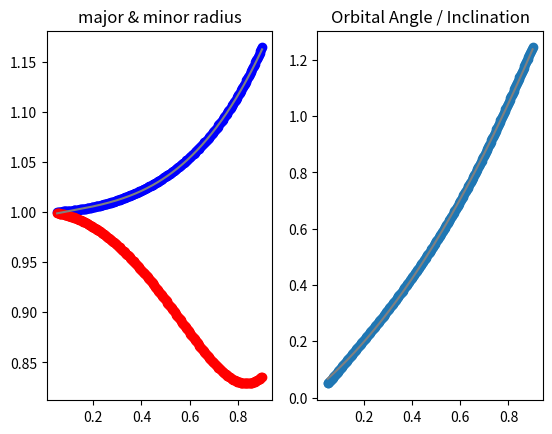

Here is the Python script that generated this plot:
import numpy as np
import matplotlib.pyplot as plt
import math
from scipy.spatial.transform import Rotation as R
from scipy.optimize import least_squares
from scipy.spatial import distance
from scipy.stats import linregress

'''
Given the length of the minor and major axes, generate the set of points for an ellipse centered on it's right focus.  
"divs" is the number of points created, unevenly spaced on the ellipse. 
'''
def generateEllipse(minor_len : float, major_len : float, divs : int = 100, log : bool = False, endpoint : bool = False):
    #if(minor_len > major_len):
        #print("minor length has exceeded major length")
    '''
    ecc = math.sqrt(1 - (minor_len / major_len)**2)
    ecc_sq = np.abs(1 - (minor_len / major_len)**2)
    '''
    # Get the angles 
    theta = np.linspace(0, 2*math.pi, num = divs, endpoint = endpoint)
    # x^2 / a^2 + y^2 / b^2 = 1
    # foci are at (c, 0) and (-c, 0) given c^2 = a^2 - b^2
    # (c,0) is right focus, (-c,0) is the left focus
    #pt_x = major_len * np.cos(theta) - np.sqrt(major_len**2 - minor_len**2)
    pt_x = major_len * np.cos(theta)
    pt_y = minor_len * np.sin(theta) 
    # Accounting for the possibility that the axes have flipped (minor len > major len)
    if(major_len > minor_len):
        pt_x -= np.sqrt(major_len**2 - minor_len**2)
    else:
        pt_y -= np.sqrt(minor_len**2 - major_len**2)

    if(log):
        print("x coord shape:", pt_x.shape)
        print("y coord shape:", pt_y.shape)
    return np.stack((pt_x, pt_y))

'''
Given a minor and major axis length for an ellipse, generate a set of points for an ellipse centered on it's right focus. 
The "Equal Area" part means that the area of each point and it's neighbouring point should be approximately equal.
This equal-area is done using least-squares optimization. 

minor_len: float64 
major_len: float64, greater than minor_len
divs: integer (number of points to generate) which should be an even number. 
return_angles : bool, tells us whether to also return the angles, not just the points

result_angles has shape [divs,]
result_pts: has shape [2, divs]

if(return_angles):
    return (result_angles, result_pts)
else:
    return result_pts
'''
def generateEqAreaEllipse(minor_len : float, major_len : float, divs : int = 100, log : bool = False, endpoint : bool = False, arc_calc_approx : bool = False, return_angles : bool = False):
    '''
    We start with the point closest to the origin, which is (major_len - c, 0) which is at angle = 0rad
    this starting point is not reflected. This leaves divs-1 points
    Split the ellipse into two mirrored halves (along the y-axis), each with (divs-1 // 2) points. 
    
    Each point will be uniquely represented by an angle t. for two consecutive points t_i and t_i++, what is the area of their triangle?
    p_i = ( major_len * np.cos(t_i) - np.sqrt(major_len**2 - minor_len**2)
            minor_len * np.sin(t_i))
    
    We can approximate equal area by taking an arc of angle (t_i++ - t_i) with radius ||p_i||
    this gives us an area of 1/2 * (t_i++ - t_i) * ||p_i||^2

    the length of one side is ||p_i||, the length of another side is ||p_i++||, and the interior angle is (t_i++ - t_i). this gives us a SAS triangle. 
    '''

    # A function that takes an angle theta, and gives us the point on the ellipse. 
    # t_i => p_i
    get_pt = parametricEllipse(minor_len, major_len)

    # t_i => ||p_i||^2
    def get_magn_sq(theta):
        return (major_len * np.cos(theta) - np.sqrt(major_len**2 - minor_len**2))**2 + (minor_len * np.sin(theta))**2

    start_pt = get_pt(0)
    end_pt   = get_pt(math.pi)

    ellipse_tot_area = minor_len * major_len * math.pi
    # area per piece = total area / divs
    area_per = ellipse_tot_area / divs

    def fit_fn(u):
        x = np.mod(u, 2*math.pi)
        # u has shape [divs,]
        # v has shape [divs,]
        v = np.roll(x, 1)
        # u_pts, v_pts has shape [2, divs]
        u_pts = get_pt(x)
        v_pts = get_pt(v)
        # det([[a,b],[c,d]]) = ad - bc
        # det([u, v]) = u_x * v_y - u_y * v_x
        all_areas = 1/2 * np.abs(u_pts[0] * v_pts[1] - u_pts[1] * v_pts[0])
        if(log):
            print("all areas shape:", all_areas.shape)
        #all_areas = np.array((divs))

        # These ones converge faster; I can only assume because it's a function in R^divs => R^divs, where changes are localized. 
        # variables x_i and x_i+1 affect x_i
        return np.abs(all_areas - area_per)
        #return np.abs(all_areas - np.mean(all_areas))

        # Both of the below are incredibly slow to converge, if at all.
        # This might be because they are a function of R^divs => 1 or 2, where we examine global changes and squish down.  
        # We want to minimize the absolute distance between the current area and the desired area, and the variance between each slice. 
        #return np.array([abs(ellipse_tot_area - np.sum(all_areas)), np.std(all_areas)])
        #return np.var(all_areas)
    
    result = least_squares(fit_fn, x0 = np.linspace(0, 2*math.pi, num = divs), bounds=(0, 2*math.pi))
    if(return_angles):
        return (result.x, get_pt(result.x))
    else:
        return get_pt(result.x)

def generateTorusCrossSection(outer_radius, divs = 99):
    circ_theta = np.linspace(0, 2*math.pi, divs)
    circ_x = outer_radius * np.cos(circ_theta) + 1
    if(outer_radius >= 1):
        circ_x = np.abs(circ_x)
    circ_y = outer_radius * np.sin(circ_theta)
    return np.vstack((circ_x, circ_y))    

### PARAMETRIC EQUATIONS ###

'''
Given the parameters of an ellipse, generate a parametric equation describing it. 

parametricEllipse(...) : t -> np.array((2,1))
or
parametricEllipse(...) : t = np.array((n,)) -> np.array((2,n))
t: either a single float, or a numpy array
'''
def parametricEllipse(minor_len, major_len, log=False):
    
    def create_ellipse(t):
        pt_x = major_len * np.cos(t)
        pt_y = minor_len * np.sin(t) 
        # Accounting for the possibility that the axes have flipped (minor len > major len)
        if(major_len > minor_len):
            pt_x -= np.sqrt(major_len**2 - minor_len**2)
        else:
            pt_y -= np.sqrt(minor_len**2 - major_len**2)

        if(log):
            print("x coord shape:", pt_x.shape)
            print("y coord shape:", pt_y.shape)
        return np.stack((pt_x, pt_y))
        
    return create_ellipse

'''
Given the parameters of an elliptical orbit, generate a parametric equation describing it. 

parametricOrbit(...) : t -> np.array((3,1))
or
parametricOrbit(...) : t = np.array((n,)) -> np.array((3,n))
t: either a single float, or a numpy array
'''
def parametricOrbit(minor_len, major_len, rot_ang, log=False):

    # We truncate the rotation matrix, since we assume the z component is 0. this will also project it into 3d for us. 
    rotation_matrix = R.from_euler('x', -rot_ang).as_matrix()[:,(0,1)]

    if(log):
        print("rotation matrix:", rotation_matrix)

    def create_orbit(t):
        return rotation_matrix @ np.vstack((major_len * math.cos(t), minor_len * math.sin(t)))

    return create_orbit

'''
Given the parameters of an ellipse, return a function that takes an angle and returns the polar radius.
This assumes the ellipse is centered on the right-most focus.
'''
def parametricEllipseRadius(minor_len, major_len, log=False):
    ecc = math.sqrt(1 - minor_len**2/major_len**2)
    
    def get_radius(theta): 
        return major_len * (1 - ecc**2) / (1 + ecc * np.cos(theta))
     
    return get_radius

'''
Given a singular ellipse and an inclination, generate an orbit.  
'''
def generateOrbit(ellipse, ang, log = False):
    rotation = R.from_euler('x', -ang)
    if(log):
        print("gen_orbit ellipse shape:", ellipse.shape)
        print("rotation matrix shape:", rotation.as_matrix().shape)
    return rotation.as_matrix() @ ellipse

'''
Given a set of 3d points, find their 2d cross-section using cylindrical coordinates. 
X: has shape [3, n]

Result R: has shape [2, n]
R[1] = X[2]
R[0,i] = sqrt(X[0,i,0]**2 + X[1,i,0])
'''
def crossSection(X):
    # the height of our cross-section is the z coordinate. 
    h_val = X[2]
    mag = np.linalg.norm(X[0:2], axis = 0)
    return np.vstack((mag, h_val))

'''
Given a 2D set of points, rotate it into the third (z) dimension by an angle (around the x axis), and find the cross-section. 
cross-section x = distance from the z' axis
cross-section y = distance projected onto z' axis
'''
def generateOrbitCrossSection(ellipse, angle, log = False):
    # Project our ellipse into 3D, keeping it in the x-y plane
    ellipse_3d = np.stack((ellipse[0], ellipse[1], np.zeros_like(ellipse[0])))
    # Form our unit vector z', which is in the y-z plane, the vector (0,0,1) rotated by our angle theta. 
    z_prime = np.array((0, np.sin(angle), np.cos(angle)))
    # Project each point on the ellipse onto z', to get the cross-section y (vertical) component. 
    yp_comp = z_prime @ ellipse_3d
    zp_proj = (z_prime[:, np.newaxis]) @ (yp_comp[:, np.newaxis]).T
    if(log):
        print("z_prime shape:", z_prime.shape)
        print("yp_comp / z-prime component shape:", yp_comp.shape)
        print("zp_proj shape:", zp_proj.shape)
    plane_comp = ellipse_3d - zp_proj
    xp_comp = np.linalg.norm(plane_comp, axis = 0)
    if(log):
        print("plane component shape:", plane_comp.shape)
        print("x-prime component shape:", xp_comp.shape)
    cross_section_pts = np.stack((xp_comp, yp_comp))
    '''
    Could this be done in a single operation?
    '''
    return cross_section_pts

### 2D X-Y PLANE AREA COMPARISONS ###

'''
Given two sets of 2D points, find an approximate difference between them.
For all points in a, find the distance to the closest point in b, and sum over all a values. 
'''
def hull_diff(a_pts, b_pts, log = False):
    dist_matr = distance.cdist(a_pts.T, b_pts.T)
    if(log):
        print("a_pts shape:", a_pts.shape, "b_pts shape:", b_pts.shape)
        print("distance matrix shape:", dist_matr.shape)
    # dist_matr[i, j] is the distance between a_pts[i] and b_pts[j]
    min_dist = np.min(dist_matr, axis=1)
    tot_dist = np.sum(min_dist)
    if(log):
        print("min distance from A shape:", min_dist.shape)
        print("total distance:", tot_dist)
    return tot_dist

'''
Given a set of 2D points, calculate the area difference between them and a centered circle with radius "circle_radius". 
This treats the area difference as arcs; points further from the center are penalized more. 

X: a set of 2D points, centered at approximately "circle_center"
(circle_radius, circle_center): the parameters of the circle we compare to. 
absolute: whether or not we calculated the signed area (interior = negative, exterior = positive) or the absolute area (both are positive)  
vector_arcs: Whether to return the sum of all arc-areas, or the arc-areas themselves. 
'''
def hull_circle_diff(X, circle_radius, circle_center = np.array([1,0])[:, np.newaxis], log = False, absolute = True, vector_arcs = False):
    # Calculate the distance between each point, and the circle's center. 
    X_dist = np.linalg.norm(X - circle_center, axis = 0)
    # Subtract the circle radius, to get their difference
    # We take distances squared, to approximate the arc of a circle. (like pi * r^2)
    result = X_dist**2 - (circle_radius * np.ones_like(X_dist))**2
    if(absolute):
        result = np.abs(result)

    # What if we want to calculate the area as an arc?
    # The angular amount dedicated to each point, which normalizes the area for differing numbers of X points. 
    arc_ang = 2 * math.pi / X.shape[1]
    result = result / arc_ang

    if(log):
        print("X distance shape:", X_dist.shape)
        print("X distance sum:", np.sum(X_dist))
    if(vector_arcs):
        return result
    else:
        return np.sum(result)

'''
Given a set of 2D points, separate them into points inside and outside a circle with radius "circle_radius".
For each point, calculate ||x|| - circle radius.
Points outside contribute this to positive area, points inside contribute to negative area.

X: a set of 2D points, centered on the origin. 

return: (positive_area, negative_area) two floating point values, representing the differences in the exterior (positive) and interior (negative)
'''
def hull_signed_circle_dist(X, circle_radius, log = False):
    #pos_area = 0
    #neg_area = 0
    pt_magnitudes = np.linalg.norm(X, axis = 0)
    # We should split each of these into areas of an arc, since points further away from the center contain more area. 
    # Currently, it approximates theta * (k - j)
    # The area of an arc with angle theta for r in [j,k] is:
    # 1/2 * theta * (k^2 - j^2) = 1/2 * theta * (k + j) * (k - j)
    interior_pts = X[:, pt_magnitudes <= circle_radius]
    exterior_pts = X[:, pt_magnitudes >= circle_radius]
    num_interior = np.size(interior_pts, axis = 1)
    num_exterior = np.size(exterior_pts, axis = 1)    
    if(log):
        print("interior pts shape:", interior_pts.shape)
        print("exterior pts shape:", exterior_pts.shape)
    interior_tot = np.sum(np.linalg.norm(interior_pts, axis = 0))
    exterior_tot = np.sum(np.linalg.norm(exterior_pts, axis = 0))
    pos_area = exterior_tot  - circle_radius * num_exterior
    neg_area = -interior_tot + circle_radius * num_interior
    
    return (pos_area, neg_area)

def hull_signed_circle_area(X, circle_radius, log = False):
    # the length / magnitude for each point is:
    pt_magnitudes = np.linalg.norm(X, axis = 0)
    # the length / magnitude of the circle is always 'circle_radius'
    
### LEAST-SQUARES FITTING ###

'''
Given a desired cross-section, find an ellipse with a cross-section that approximates it (using least_squares)
'''
def fit_desired(desired_cross, start_minor = 1, start_major = 1.0025, start_ang = math.pi / 8, ellipse_divs = 100):
    # Given the parameters, find the cross-section and calculate the area to the desired
    def fit_func(u):
        #min_rad = min(u[0], u[1])
        #max_rad = max(u[0], u[1])
        min_rad = u[0]
        max_rad = u[1]
        ang     = u[2]
        gen_ellipse = generateEllipse(min_rad, max_rad, divs = ellipse_divs)
        gen_cross_section = generateOrbitCrossSection(gen_ellipse, ang)
        # we should also add a term to make sure minor and major don't BOTH approach zero. 
        # we should also add a term to make sure minor_rad < major_rad. something like math.inf * (major_rad < minor_rad)
        return hull_diff(gen_cross_section, desired_cross)
    
    opt_result = least_squares(fit_func, [start_minor, start_major, start_ang])
    rad_a, rad_b, angle = opt_result.x
    min_rad = min(rad_a, rad_b)
    max_rad = max(rad_a, rad_b)
    return min_rad, max_rad, angle

'''
Given a desired circle with radius "circle_radius" around (1,0), find an ellipse orbit with a cross-section that approximates it (using least_squares)
'''
def fit_desired_circle(circle_radius, start_minor = 1, start_major = 1.0025, start_ang = math.pi/8, ellipse_divs = 100):
    # Given the parameters, find the cross-section and calculate the area to the desired
    def fit_func(u):
        #min_rad = min(u[0], u[1])
        #max_rad = max(u[0], u[1])
        min_rad = u[0]
        max_rad = u[1]
        ang     = u[2]
        gen_ellipse = generateEllipse(min_rad, max_rad, divs = ellipse_divs)
        gen_cross_section = generateOrbitCrossSection(gen_ellipse, ang)
        # we should also add a term to make sure minor and major don't BOTH approach zero. 
        # we should also add a term to make sure minor_rad < major_rad. something like math.inf * (major_rad < minor_rad)
        #return np.sum(hull_signed_circle_dist(gen_cross_section, circle_radius))
        return hull_circle_diff(gen_cross_section, circle_radius, vector_arcs=True)
    
    opt_result = least_squares(fit_func, [start_minor, start_major, start_ang])
    rad_a, rad_b, angle = opt_result.x
    #min_rad = min(rad_a, rad_b)
    #max_rad = max(rad_a, rad_b)
    min_rad = rad_a
    max_rad = rad_b
    return min_rad, max_rad, angle    

def fitTorusOrbit(out_radius, ellipse_divs = 100, cross_divs = 99):
    #desired_cross = generateTorusCrossSection(out_radius, cross_divs)
    
    # the starting parameters for fitting should match the Villerau circle. 
    
    # Find the difference between our generated ellipse cross-section and the desired cross-section
    #difference = hull_diff(cross_section, desired_cross, log = enable_logging)
    best_params = fit_desired_circle(out_radius, start_ang=np.arcsin(out_radius), ellipse_divs = ellipse_divs)
    #print("best parameters:", best_params)
    (min_rad, max_rad, ang) = best_params
    
    # We will also store these using more typical orbital mechanics terminology
    focal_dist = math.sqrt(max_rad**2 + min_rad**2)
    apoapsis  = max_rad + focal_dist
    periapsis = max_rad - focal_dist
    eccentricity = 1 - math.sqrt(min_rad**2 / max_rad**2)
    inclination = ang
    
    result = {
        "minor radius": min_rad,
        "major radius": max_rad,
        "inclination":  ang,
        "apoapsis":     apoapsis,
        "periapsis":    periapsis,
        "eccentricity": eccentricity
        }
    return result

'''
Given a set of 3d points, rotate them around the z-axis to generate more copies
num_rots: the number of rotations to perform
matrix: if false, the resulting points are contiguous and have shape [3, n * num_rots]. 
        if true,  the resulting points have the shape [3, n, num_rots]
'''
def surfaceRevolution(in_pts, num_rots, log = False, matrix = True):
    all_theta = np.linspace(0, 2*math.pi, num_rots, endpoint = False)
    all_rots = R.from_euler('z', all_theta)
    if(log):
        print("all rots shape:", all_rots.as_matrix().shape)
    all_orbits_first = all_rots.as_matrix() @ in_pts
    all_orbits = np.transpose(all_orbits_first, (1,2,0))
    if(log):
        print("all orbits shape:", all_orbits.shape)
    
    labels = np.arange(0, num_rots)

    
    # expand labels in axis = 1 according to the number of points in the ellipse
    ellipse_len = in_pts.shape[1]
    labels = np.resize(labels[np.newaxis, :], (ellipse_len, num_rots))
    if(log):
        print("labels shape:", labels.shape)
    
    
    if(matrix):
        return (all_orbits, labels)
    
    all_orbits_flat = np.reshape(all_orbits, (3,-1))
    labels_flat = labels.flatten('F')
    
    if(log):
        #print("(after reshape) all orbits shape:", all_orbits.shape)   
        print("all orbits flat shape:", all_orbits_flat.shape)
        print("labels flat shape:", labels_flat.shape)
    
    return (all_orbits_flat, labels_flat)



### PROPERTIES ###
    
enable_logging = False

# Parameters for the outputs / plots we will generate

test_ellipse = False
test_eq_area = False

single_orbit_plot = False
mult_orbit_plot = False

mult_orbit_density = False

relative_motion_plot = False
closer_points_plot = False

calc_hull_dev = False
calc_area = False
calc_signed_area = False

multi_radius_calc = True

# Some other calculations are dependent on having an ellipse of best fit. 
# this includes the variables best_ellipse, ellipse, and best_cross_section
fitting = not test_ellipse

circle_fitting = True

outer_radius = 0.3
num_objs = 25
ellipse_divs = 250
cross_divs = ellipse_divs

if(__name__ == "__main__"):
    if(test_ellipse):
        (min_rad, max_rad, ang) = (1, 3, math.pi/6)
        test_ellipse = generateEllipse(1, 2, log = enable_logging)
        print("test ellipse shape:", test_ellipse.shape)
        cross_section = generateOrbitCrossSection(test_ellipse, math.pi/6, log = enable_logging)
        ellipse = np.stack((test_ellipse[0], test_ellipse[1], np.zeros_like(test_ellipse[0])))
    
    # Generate the cross-section we want to fit to:
    desired_cross = generateTorusCrossSection(outer_radius, cross_divs)
    
    # Find the difference between our generated ellipse cross-section and the desired cross-section
    #difference = hull_diff(cross_section, desired_cross, log = enable_logging)
    if(fitting):
        if(circle_fitting):
            if(outer_radius >= 1):
                best_params = fit_desired_circle(outer_radius, start_ang=np.arcsin(1), ellipse_divs = ellipse_divs)
            else:
                best_params = fit_desired_circle(outer_radius, start_ang=np.arcsin(outer_radius), ellipse_divs = ellipse_divs)
        else:
            best_params = fit_desired(desired_cross, start_ang=np.arcsin(outer_radius), ellipse_divs = ellipse_divs)
        print("best parameters:", best_params)
        (min_rad, max_rad, ang) = best_params
        
        # We will also store these using more typical orbital mechanics terminology
        focal_dist = math.sqrt(max_rad**2 + min_rad**2)
        apoapsis  = max_rad + focal_dist
        periapsis = max_rad - focal_dist
        eccentricity = 1 - math.sqrt(min_rad**2 / max_rad**2)
        inclination = ang
        
        best_ellipse = generateEqAreaEllipse(min_rad, max_rad, divs = ellipse_divs)
        ellipse_angles = np.sort(np.arctan2(best_ellipse[1], best_ellipse[0]))
        best_cross_section = generateOrbitCrossSection(best_ellipse, ang)
        # turn the ellipse into 3d
        ellipse = np.stack((best_ellipse[0], best_ellipse[1], np.zeros_like(best_ellipse[0])))
        ellipse_flat = best_ellipse

    if(test_eq_area):
        major_len = max_rad
        minor_len = min_rad
        
        (pts_angles, pts) = generateEqAreaEllipse(minor_len, major_len, divs=ellipse_divs, return_angles = True)
        base_pts = generateEllipse(minor_len, major_len, divs = ellipse_divs, endpoint = True)
        fig, (ax1, ax2) = plt.subplots(1,2)
        ax1.set_aspect('equal')
        # Show the ellipse of equal area we generated
        ax1.scatter(pts[0], pts[1], zorder = 100)
        # Then, show a continuous line showing the outline of the ellipse
        ax1.plot(base_pts[0], base_pts[1], c = 'grey')
        # Also show the center point, for scale
        ax1.scatter(0,0, c='gray')
        # line for the x axis
        ax1.axhline(0, c = 'grey')
        #ax1.axline((0,0), slope = 0, c = 'grey')
        ax1.axvline(0, c = 'grey')
        #ax1.axline((0,0), slope = math.inf, c = 'grey')
        #counts, bins = np.histogram(np.arctan2(pts[1],pts[0]))
        #ax2.stairs(counts, bins)
        #pts_angles = np.arctan2(pts[1],pts[0])

        '''
        def get_pt(theta):
            pt_x = major_len * np.cos(theta) - np.sqrt(major_len**2 - minor_len**2)
            pt_y = minor_len * np.sin(theta)
            result = np.stack((pt_x, pt_y))
            # We need to make sure if given a single angle, we return an array of shape [2,1]. 
            # If we pass multiple angles, it will necessarily have the shape [2, n], with ndim == 2
            if(result.ndim == 1):
                result = result[:, np.newaxis]
            return result
        '''
        get_pt = parametricEllipse(minor_len, major_len)

        # Given a set of angles theta (representing points on an ellipse) calculate the area of the triangle including it's point and the next point. 
        def all_areas_gen(u):
            x = np.mod(u, 2*math.pi)
            # u has shape [divs,]
            # v has shape [divs,]
            v = np.roll(x, 1)
            # u_pts, v_pts has shape [2, divs]
            u_pts = get_pt(x)
            v_pts = get_pt(v)
            # det([[a,b],[c,d]]) = ad - bc
            # det([u, v]) = u_x * v_y - u_y * v_x
            all_areas = 1/2 * np.abs(u_pts[0] * v_pts[1] - u_pts[1] * v_pts[0])
            return all_areas
        
        all_areas = all_areas_gen(pts_angles)
        #counts, bins = np.histogram(all_areas)
        #ax2.stairs(counts, bins)
        ax2.hist(all_areas)
        # we would like to also show the desired area (ellipse_area / divs) on the histogram, but the scale on a histogram is way different. 
        #ax2.axline((major_len * minor_len * math.pi / (ellipse_divs), 0), slope = np.inf, c = 'grey')

        # Some useful outputs
        print("total area / actual area", np.sum(all_areas) / (math.pi * min_rad * max_rad))
        print("variance in area:", np.var(all_areas))

    if(calc_hull_dev):
        test_num = 20
        # Generate all outer radii we will fit for:
        outer_radii = list(np.linspace(0.05, 0.95, test_num))
        
        # What results do we want to return?
        each_center = []
        each_center_diff = []
        each_hull_dev = []
        # What is the process we follow for each radius?
        
        for curr_rad in outer_radii:
            curr_desired_cross = generateTorusCrossSection(curr_rad)
            curr_params = fit_desired_circle(curr_rad, start_ang=np.arcsin(curr_rad), ellipse_divs = ellipse_divs)
            (min_rad, max_rad, ang) = curr_params
            curr_ellipse = generateEllipse(min_rad, max_rad, divs = ellipse_divs)
            curr_cross_section = generateOrbitCrossSection(curr_ellipse, ang) 
            
            if(False):
                plt.scatter(curr_cross_section[0], curr_cross_section[1], c = np.array([curr_rad]*100))
            
            # Get the difference between the average of the current cross-section and the center at (1,0)
            curr_avg_center = np.mean(curr_cross_section, axis = 1)
            if(enable_logging):
                print("curr avg center:", curr_avg_center)
            each_center.append(curr_avg_center)
            # Also calculate the magnitude of their difference, to show how far it deviates. This is proportional to the outer radius. 
            each_center_diff.append(np.linalg.norm(curr_avg_center - np.array([1,0])))
            
            # Calculate the total distance between each point in our cross-section, and the closest point on our desired cross-section (hull difference)
            curr_hull_dev = hull_diff(curr_cross_section, curr_desired_cross)
            each_hull_dev.append(curr_hull_dev)
        plt.scatter(outer_radii, each_hull_dev)
    
    if(multi_radius_calc):
        test_num = 250
        # Generate all outer radii we will fit for:
        outer_radii = list(np.linspace(0.05, 0.90, test_num))

        # what values do we want to look at?
        # result from hull_circle_diff() or, the error of our minimization
        fit_error = []
        major_radii = []
        minor_radii = []
        angles = []

        for curr_rad in outer_radii:
            if(curr_rad >= 1):
                curr_params = fit_desired_circle(curr_rad, start_ang=np.arcsin(1), ellipse_divs = ellipse_divs)
            else:
                curr_params = fit_desired_circle(curr_rad, start_ang=np.arcsin(curr_rad), ellipse_divs = ellipse_divs)
            
            (min_rad, max_rad, ang) = curr_params
            # Calculate the error of our minimization, just like fit_desired_circle does
            gen_ellipse = generateEllipse(min_rad, max_rad, divs = ellipse_divs)
            gen_cross_section = generateOrbitCrossSection(gen_ellipse, ang)
            fit_error.append(hull_circle_diff(gen_cross_section, curr_rad))
            
            major_radii.append(max_rad)
            minor_radii.append(min_rad)
            angles.append(ang)

        major_radii = np.array(major_radii)

        #fig,(axr, axa, axe) = plt.subplots(1,3)
        fig, (axr, axa) = plt.subplots(1,2)

        axr.title.set_text("major & minor radius")
        axr.scatter(outer_radii, major_radii, c = 'blue')
        # The orbital period in terms of the central orbit (r = 1)
        # plt.scatter(outer_radii, major_radii**(3/2), c = 'red')
        axr.scatter(outer_radii, minor_radii, c = 'red')

        axa.title.set_text("Orbital Angle / Inclination")
        axa.scatter(outer_radii, angles)

        '''
        axe.title.set_text("Fit error hull_circle_diff")
        axe.scatter(outer_radii, fit_error)
        axe.axline(xy1 = (0,0), slope = 0, c = 'black')
        '''
        # We also want to fit a function to our "major radii" to see what pattern it follows. 
        major_fit, (resid, rank, sv, rcond) = np.polynomial.Polynomial.fit(outer_radii, major_radii, 3, full = True)
        major_coefs = major_fit.convert().coef
        print("outer-radius -> major_radius")
        print(major_fit.convert())

        fit_x, fit_y = major_fit.linspace(test_num, (np.min(outer_radii), np.max(outer_radii)))
        axr.plot(fit_x, fit_y, c = 'gray')
        # Calculate the R^2 value, which is 1 - SS_res / Variance
        print("R value:", 1 - resid[0] / np.var(major_radii))

        ang_fit, (ang_resid, ang_rank, ang_sv, ang_rcond) = np.polynomial.Polynomial.fit(outer_radii, angles, 2, full = True)
        print("outer-radius -> inclination")
        print(ang_fit.convert())
        ang_fix_x, ang_fit_y = ang_fit.linspace(test_num, (np.min(outer_radii), np.max(outer_radii)))
        axa.plot(ang_fix_x, ang_fit_y, c = 'gray')
        print("R value:", 1 - ang_resid[0] / np.var(angles))



    if(calc_area):
        tot_area = hull_circle_diff(best_cross_section, outer_radius, log = True)
        print("total area difference:", tot_area)
            
    if(calc_signed_area):
        cross_section_center = np.mean(best_cross_section, axis = 1)
        print("cross-section center:", cross_section_center)
        cross_centered = best_cross_section - cross_section_center[:, np.newaxis]
        (pos_area, neg_area) = hull_signed_circle_dist(cross_centered, outer_radius, log = True)
        print("positive (exterior) area:", pos_area)
        print("negative (interior) area:", neg_area)
    
    # Given our fit ellipse and an angle, plot some number of objs in offset orbits
    single_orbit = generateOrbit(ellipse, ang, log = enable_logging)
    
    #print("orbit shape:", single_orbit.shape)
    
    if(single_orbit_plot):
        fig = plt.figure()
        ax = fig.add_subplot(projection='3d')
        ax.set_box_aspect((np.ptp(single_orbit[0]), np.ptp(single_orbit[1]), np.ptp(single_orbit[2])))
        ax.scatter(single_orbit[0], single_orbit[1], single_orbit[2])
        ax.scatter(0,0,0, c='red')
        
    if(mult_orbit_density):

        all_orbits, _ = surfaceRevolution(single_orbit, num_objs, log = enable_logging, matrix=False)
        fig, (ax1, ax2) = plt.subplots(1,2)
        ax1.set_title('Multi-Orbit Point density (x,y)')
        h = ax1.hist2d(all_orbits[0], all_orbits[1], bins = 20)
        fig.colorbar(h[3], ax=ax1)
        #ax2.hist(ellipse_angles)

        get_pt = parametricEllipse(min_rad, max_rad)

        ax2.set_title("angle => angle increase (blue) \n angle => arc area vs desired (red)")
        ellipse_angles_diff = (ellipse_angles - np.roll(ellipse_angles,1))
        ax2.scatter(ellipse_angles[1:], ellipse_angles_diff[1:], c = 'blue')
        
        ax_area = ax2.twinx()
        u_pts = get_pt(ellipse_angles)
        v_pts = get_pt(np.roll(ellipse_angles, 1))
        # det([[a,b],[c,d]]) = ad - bc
        # det([u, v]) = u_x * v_y - u_y * v_x
        ellipse_area_diff = 1/2 * np.abs(u_pts[0] * v_pts[1] - u_pts[1] * v_pts[0])
        ellipse_area_var = ellipse_area_diff - min_rad * max_rad * math.pi / ellipse_divs
        ax_area.scatter(ellipse_angles, ellipse_area_var, c = 'red')



    if(mult_orbit_plot):
        all_orbits, labels = surfaceRevolution(single_orbit, num_objs, log = enable_logging, matrix=True)
        
        colors_theta = np.linspace(0, 2 * math.pi, num_objs)
        label_colors = np.stack((np.cos(colors_theta), np.sin(colors_theta), np.zeros_like(colors_theta))) / 2 + np.array([[1/2],[1/2],[0]])

        #label_colors = np.repeat(label_colors, num_objs, axis = 1)

        # now do a 3D plot for the orbits
        fig_mult = plt.figure('Multi-Orbit Plot', figsize = (14,6))
        ax1 = fig_mult.add_subplot(1, 2, 1, projection='3d')

        all_orbits_flat = np.reshape(all_orbits, (3, -1))
        
        ax1.set_box_aspect((np.ptp(all_orbits_flat[0]), np.ptp(all_orbits_flat[1]), np.ptp(all_orbits_flat[2])))
        if(True):
            ax1.scatter(all_orbits[0], all_orbits[1], all_orbits[2], c = labels)
        else:
            for i in range(0, num_objs):
                ax1.plot(all_orbits[0,:,i],all_orbits[1,:,i],all_orbits[2,:,i], c = label_colors[:,i])

        # do a 2D scatterplot for the y-z plane cross-section
        ax2 = fig_mult.add_subplot(1, 2, 2)
        ax2.set_aspect('equal')
        ax2.axline((1,0),(1.1,0), c='grey', zorder = 0)
        ax2.axline((1,0),(1,0.1), c='grey', zorder = 0)
        # Plot the desired cross first, so it's on the bottom.
        ax2.scatter(desired_cross[0], desired_cross[1], c = 'red')
        # Now, plot our best-fit cross-section over
        ax2.scatter(best_cross_section[0], best_cross_section[1], c = 'blue')
        
        # Plot the center of our best-fit cross-section
        ax2.scatter(np.mean(best_cross_section[0]), np.mean(best_cross_section[1]), c='blue', marker ='s')
        #plt.show()
    
    if(relative_motion_plot):
        num_tracked_objs = 5

        # Determines whether we want to consider all points on the circle, or just a slice enough to contain a full cross-section
        part_circle = False
        
        # the shape of all_orbits = [3, ellipse_divs, num_tracked_objs]
        all_orbits, labels = surfaceRevolution(single_orbit, num_tracked_objs, log = enable_logging, matrix = True)

        # Find equidistant points on the unit circle, which we will compare to the points
        if(not part_circle):
            theta = np.linspace(0, 2 * math.pi, ellipse_divs * num_tracked_objs, endpoint = False)
        else:
            theta = np.linspace(0, 2 * math.pi * 2 / num_tracked_objs, ellipse_divs * num_tracked_objs, endpoint = False)
       
        #theta = 2 * math.pi * theta_range / len(theta_range)
     
        circle_pts = np.stack((np.cos(theta), np.sin(theta), np.zeros_like(theta)))
        
        # For each point on the circle, find the closest point on each orbit.
        # There are 3 coordinates for each point, 'ellipse_divs' points on the circle, and 'num_tracked_objs' different orbits. 
        # Result has shape = [3, ellipse_divs, num_tracked_objs]
        circle_closest = np.zeros((3, len(theta), num_tracked_objs))
        
        # We also want to associate each resulting point with the theta value it is closest to. 
        #obj_labels = np.linspace(0, 1, num_tracked_objs)[np.newaxis, :]
        #angle_labels = np.repeat(obj_labels, repeats = len(theta), axis = 0)
        
        # angle_labels has shape (len(theta), num_tracked_objs)
        angle_labels = np.zeros((len(theta), num_tracked_objs))
        
        for i in range(0, num_tracked_objs):
            # curr orbit to check is number 'i'
            curr_orbit = all_orbits[:, :, i]
            # circle_dists has shape (len(theta), ellipse_divs)
            # circle_dists[i, j] is the distance between circle_pt[:, i] and curr_orbit[:, j]
            circle_dists = distance.cdist(circle_pts.T, curr_orbit.T)
            
            # For each point on the circle, find the closest point indx in the orbit. 
            # curr_closest_indx has shape: (len(theta),)
            # for each point on the circle, it's the index of the closest point on the current orbit. 
            curr_closest_indx = np.argmin(circle_dists, axis = 1)
            if(False and (i == 0)):
                print("curr_orbit shape is:", curr_orbit.shape)
                print("circle_pts shape is:", circle_pts.shape)
                print("circle_dists shape is:", circle_dists.shape)
                print("curr closest indx shape is:", curr_closest_indx.shape)
            curr_closest_pts = curr_orbit[:, curr_closest_indx]
            circle_closest[:, :, i] = curr_closest_pts
            #angle_labels[:, i] = theta[curr_closest_indx]
            angle_labels[:, i] = theta
        
        # angle_labels[i, :] = theta[i]
        
        # circle_closest has shape [3, len(theta), num_tracked_objs]
        
        # circle_closest[:, i, :] is the points in each orbit closest to circle_pts[:, i]
        # circle_closest axis 0: x or y coordinate
        # circle_closest axis 1: angle on circle it's closest to (theta <-> circle_pts[:, theta])
        # circle_closest axis 2: tracked object on orbit of         
        
        
        # circle_centers has shape [3, len(theta)]
        circle_centers = crossSection(np.mean(circle_closest, axis = 2))
        
        if(enable_logging):
            print("circle_closest shape:", circle_closest.shape)
            print("angle labels shape:", angle_labels.shape)
        fig_rel = plt.figure('Relative Orbital Motion', figsize = (14,6))
        ax_circ = fig_rel.add_subplot(1, 2, 1, projection='3d')
        
        circle_closest_flat = circle_closest.reshape((3, -1))
        angle_labels_flat   = angle_labels.reshape((1, -1))
        ax_circ.scatter(circle_pts[0], circle_pts[1], circle_pts[2], c = theta, cmap = 'viridis')
        ax_circ.set_box_aspect((np.ptp(circle_closest_flat[0]), np.ptp(circle_closest_flat[1]), np.ptp(circle_closest_flat[2])))
        ax_circ.scatter(circle_closest_flat[0], circle_closest_flat[1], circle_closest_flat[2], c = angle_labels_flat, cmap = 'viridis') 
        
        # Form a cross-section, of all points overlaid
        ax_cross = fig_rel.add_subplot(1, 2, 2)
        ax_cross.set_aspect('equal')
        ax_cross.axline((1,0),(1.1,0), c='grey', zorder = 0)
        ax_cross.axline((1,0),(1,0.1), c='grey', zorder = 0)            
        closest_cyl = crossSection(circle_closest_flat)
        ax_cross.scatter(closest_cyl[0], closest_cyl[1], c = angle_labels_flat, cmap = 'viridis')
        ax_cross.scatter(circle_centers[0], circle_centers[1], c = theta, cmap = 'viridis')
        
        # Plot the center of a single orbit for comparison
        single_orbit_center = np.mean(crossSection(single_orbit), axis = 1)
        ax_cross.scatter(single_orbit_center[0], single_orbit_center[1], c = 'red')   
        #plt.show()         
        
        # Also calculate the standard deviation for these avg points on the cross-section
        closest_cyl_deviation = np.std(closest_cyl, axis = 1) 
        print("Relative Motion cross-section std-deviation:", closest_cyl_deviation)
        
        # Also calculate the deviation laterally (angle before / after) of each corresponding sets of points 
        # Something like np.std(arctan(circle_closest, axis = 2))
        set_ang = np.arctan2(circle_closest[0], circle_closest[1])
        set_ang_avg_dev = np.mean(np.std(set_ang, axis = 1))
        print("Relative Motion mean angular std-deviation:", set_ang_avg_dev)
        
        # We can also calculate this with respect to circle_pts[:, i] (angle theta[i]) compared to points in circle_closest[:, :, i]
        
        # circle_pts[:, i] x [0,0,1] is the same as circle_pts[:, i] rotated by pi/2 (90 deg) in the z axis. (we will do it from x to y axis)
        # s = circle_pts @ [[0, -1],[1, 0]]
        # or s = np.stack((-circle_pts[1], circle_pts[0]))
        
        #perp_vec has shape = [2, len(theta)]
        perp_vec = np.stack((-circle_pts[1], circle_pts[0]))
        
        # relative_centered has shape = [2, len(theta), num_tracked_objs]
        relative_centered = circle_closest[0:2] - circle_pts[0:2, :, np.newaxis]

        fig, (axr, axf) = plt.subplots(1,2)
        axr.set_box_aspect(True)
        # This makes a cool rotationally symmetric pattern:
        axr.scatter(relative_centered[0], relative_centered[1], c = np.repeat(theta[:, np.newaxis], repeats = num_tracked_objs, axis = 1))   
        # the number of leaves is related to num_tracked_objs
        
        # Scalar Projection (dot product) of relative_centered onto perp_vec:
        # relative_centered[0, :, i] * perp_vec[0, :] + relative_centered[1, :, i] * perp_vec[1, :]
        # the result should have shape = [len(theta), num_tracked_objs]
        scalar_proj = relative_centered[0, :, :] * perp_vec[0, :, np.newaxis] + relative_centered[1, :, :] * perp_vec[1, :, np.newaxis]
        # proj_range has shape = (len(theta),)
        proj_range  = np.ptp(scalar_proj, axis = 1)
        proj_std    = np.std(scalar_proj, axis = 1)
        #has a similar fractal symmetry pattern to the one above
        axf.set_box_aspect(True)
        axf.scatter(theta, proj_range) 
        
        # maximum deviation:
        relative_max_diff = np.max(scalar_proj)
        
        if(closer_points_plot):
            # Right now, we are selecting a point from each separate orbit to compare. 
            # What if we look at all the points in the "closest" orbit, and see how many are closer than the closest points in other orbits?
            
            # We can just look at theta[0], or circle_pts[:, 0] which is [1, 0, 0]
            compare_circle = circle_pts[:, 0]
            # This is a point from each tracked orbit that is closest to circle_pts[:, 0] = [1, 0, 0]
            # compare_pts has shape = [3, num_tracked_objs]
            compare_pts = circle_closest[:, 0, :]
            # What is the second closest point? What is the furthest point?
            # Going with furthest:
            furthest_dist = np.max(distance.cdist(compare_pts.T, compare_circle[np.newaxis,:]))
            # Of all points, which is closer than the above?
            
            # For each tracked object, choose a colour. 
            tracked_color_ang = np.linspace(0, 2*math.pi, num_tracked_objs, endpoint = False)
            tracked_color = np.stack((np.cos(tracked_color_ang), np.sin(tracked_color_ang), np.zeros_like(tracked_color_ang))).T
            
            fig_closer = plt.figure('closer points')
            ax_cl = fig_closer.add_subplot(projection='3d')
            ax_cl.scatter(compare_circle[0], compare_circle[1], compare_circle[2], c = 'black')
            
            # Iterate through each tracked orbit, and plot those that are closer. 
            for i in range(0, num_tracked_objs):
                # calculate the distance to our one point
                curr_orbit = all_orbits[:, :, i]
                orbit_dist = np.linalg.norm(curr_orbit - compare_circle[:, np.newaxis], axis=0)
                curr_closer = curr_orbit[:, orbit_dist <= furthest_dist]
                ax_cl.scatter(curr_closer[0], curr_closer[1], curr_closer[2], tracked_color[i])
            
            
plt.show()